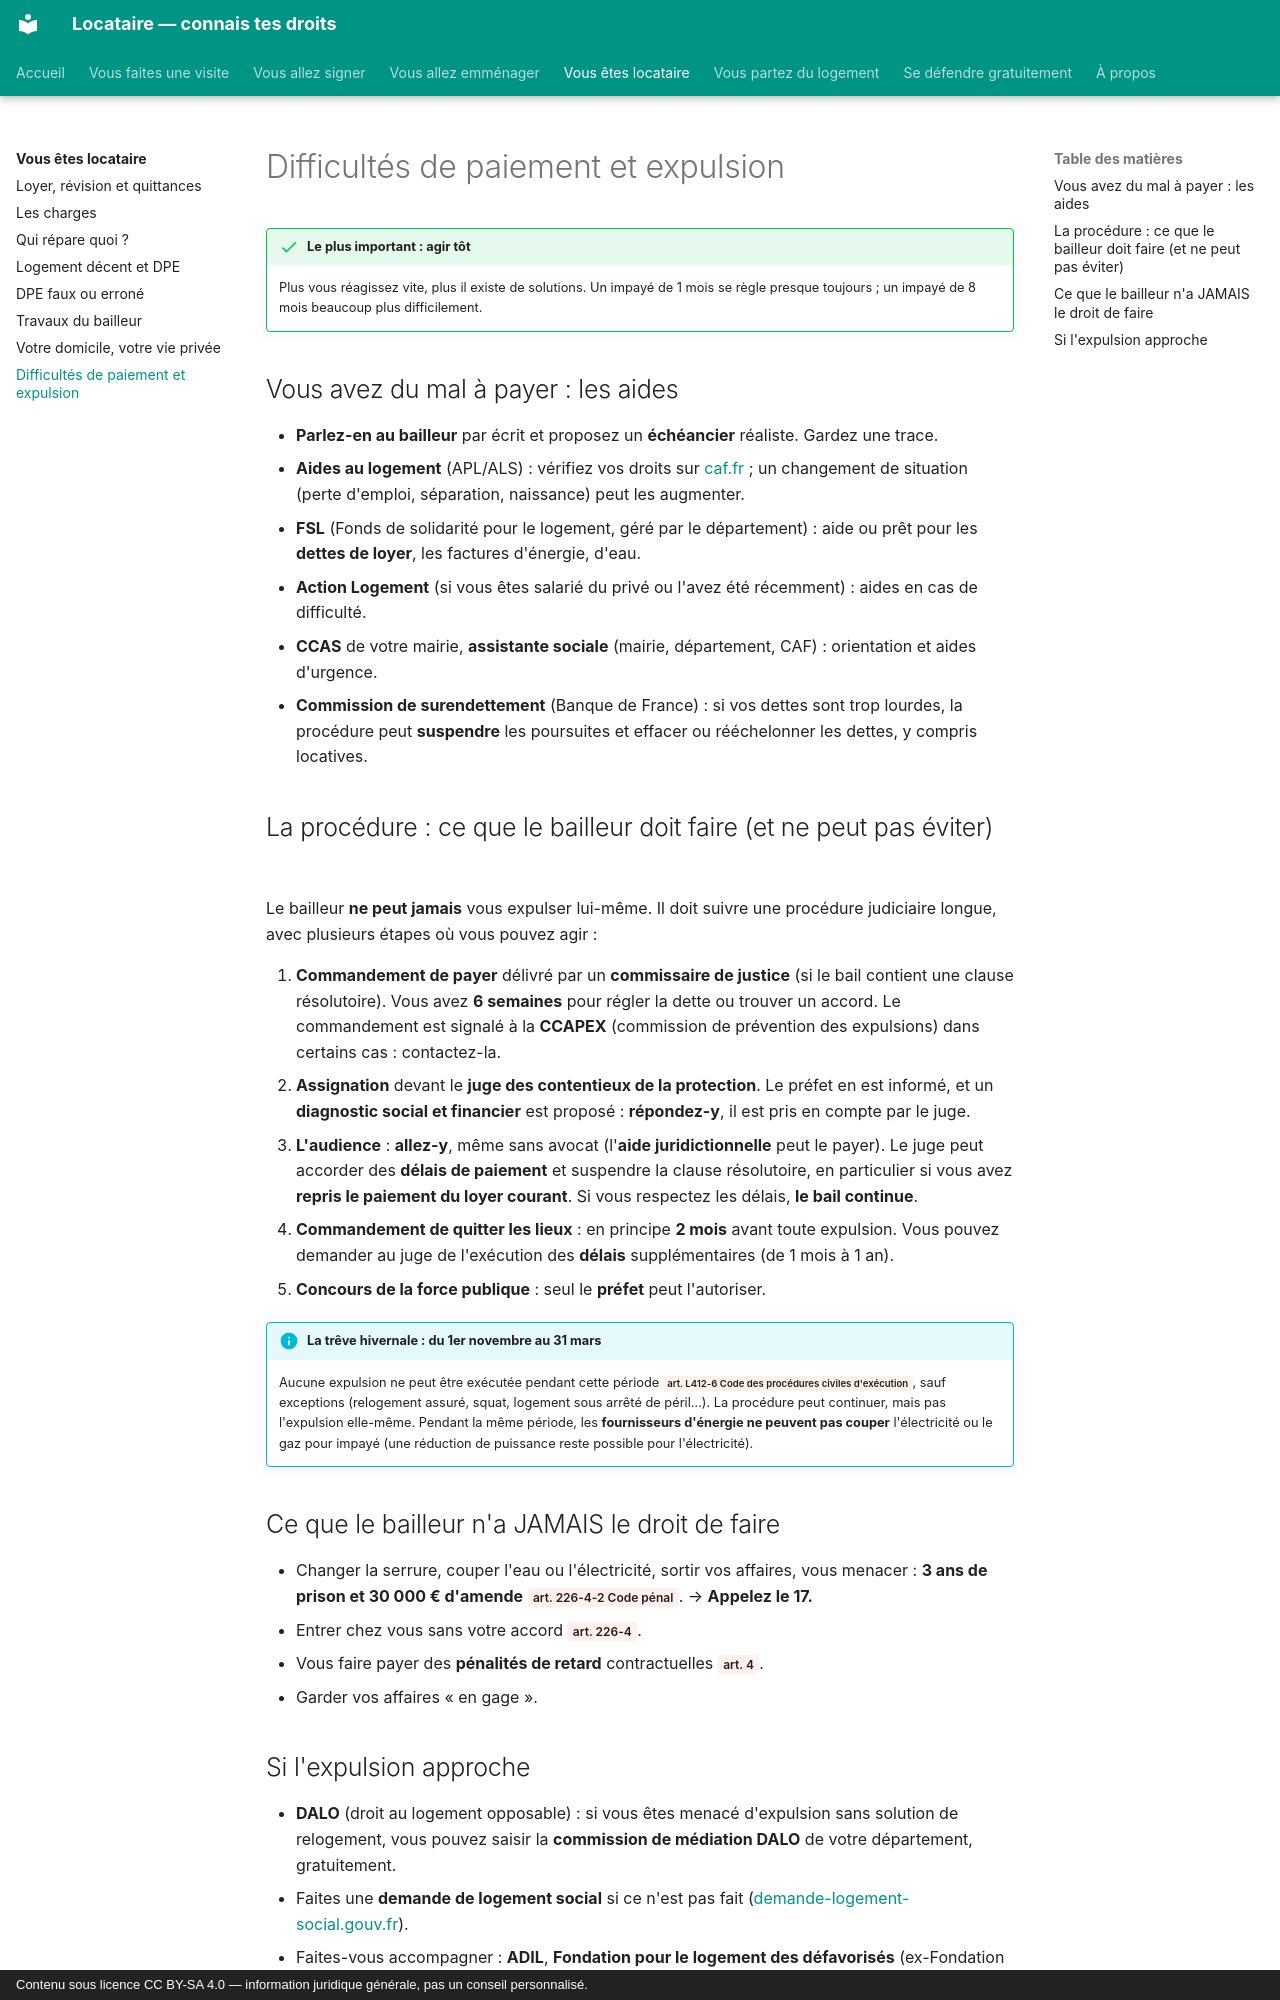

repository: saladandonionrings/locataire · page: locataire/impayes-expulsion/index.html · generator: mkdocs · copyright: Contenu sous licence CC BY-SA 4.0 — information juridique générale, pas un conseil personnalisé.

# Difficultés de paiement et expulsion

!!! success "Le plus important : agir tôt"
    Plus vous réagissez vite, plus il existe de solutions. Un impayé de 1 mois se règle presque toujours ; un impayé de 8 mois beaucoup plus difficilement.

## Vous avez du mal à payer : les aides

- **Parlez-en au bailleur** par écrit et proposez un **échéancier** réaliste. Gardez une trace.
- **Aides au logement** (APL/ALS) : vérifiez vos droits sur [caf.fr](https://www.caf.fr) ; un changement de situation (perte d'emploi, séparation, naissance) peut les augmenter.
- **FSL** (Fonds de solidarité pour le logement, géré par le département) : aide ou prêt pour les **dettes de loyer**, les factures d'énergie, d'eau.
- **Action Logement** (si vous êtes salarié du privé ou l'avez été récemment) : aides en cas de difficulté.
- **CCAS** de votre mairie, **assistante sociale** (mairie, département, CAF) : orientation et aides d'urgence.
- **Commission de surendettement** (Banque de France) : si vos dettes sont trop lourdes, la procédure peut **suspendre** les poursuites et effacer ou rééchelonner les dettes, y compris locatives.

## La procédure : ce que le bailleur doit faire (et ne peut pas éviter)

Le bailleur **ne peut jamais** vous expulser lui-même. Il doit suivre une procédure judiciaire longue, avec plusieurs étapes où vous pouvez agir :

1. **Commandement de payer** délivré par un **commissaire de justice** (si le bail contient une clause résolutoire). Vous avez **6 semaines** pour régler la dette ou trouver un accord. Le commandement est signalé à la **CCAPEX** (commission de prévention des expulsions) dans certains cas : contactez-la.
2. **Assignation** devant le **juge des contentieux de la protection**. Le préfet en est informé, et un **diagnostic social et financier** est proposé : **répondez-y**, il est pris en compte par le juge.
3. **L'audience** : **allez-y**, même sans avocat (l'**aide juridictionnelle** peut le payer). Le juge peut accorder des **délais de paiement** et suspendre la clause résolutoire, en particulier si vous avez **repris le paiement du loyer courant**. Si vous respectez les délais, **le bail continue**.
4. **Commandement de quitter les lieux** : en principe **2 mois** avant toute expulsion. Vous pouvez demander au juge de l'exécution des **délais** supplémentaires (de 1 mois à 1 an).
5. **Concours de la force publique** : seul le **préfet** peut l'autoriser.

!!! info "La trêve hivernale : du 1er novembre au 31 mars"
    Aucune expulsion ne peut être exécutée pendant cette période <span class="loi">art. L412-6 Code des procédures civiles d'exécution</span>, sauf exceptions (relogement assuré, squat, logement sous arrêté de péril…). La procédure peut continuer, mais pas l'expulsion elle-même.
    Pendant la même période, les **fournisseurs d'énergie ne peuvent pas couper** l'électricité ou le gaz pour impayé (une réduction de puissance reste possible pour l'électricité).

## Ce que le bailleur n'a JAMAIS le droit de faire

- Changer la serrure, couper l'eau ou l'électricité, sortir vos affaires, vous menacer : **3 ans de prison et 30 000 € d'amende** <span class="loi">art. 226-4-2 Code pénal</span>. → **Appelez le 17.**
- Entrer chez vous sans votre accord <span class="loi">art. 226-4</span>.
- Vous faire payer des **pénalités de retard** contractuelles <span class="loi">art. 4</span>.
- Garder vos affaires « en gage ».
